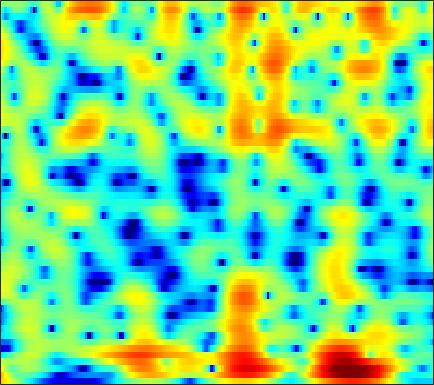

The file beside this chart, header and first rows:
7.6299, 6.9776, 6.0672, 5.1149, 4.3743, 3.3538, 2.2989, 1.4874, 0.38076, -0.74967, -1.9075, -2.7924, -3.9894, -5.1989, -6.1107, -7.3263, -8.5435, -9.4668, -10.72, -11.985, -13.193, -14.032, -15.003, -15.76
8.61, 7.321, 5.519, 3.686, 2.365, 0.8262, -0.2849, -0.791, -1.11, -1.205, -1.248, -1.312, -1.48, -1.774, -2.084, -2.618, -3.29, -3.886, -4.801, -5.853, -7.043, -8.039, -9.535, -11.29
6.096, 4.522, 2.313, 0.1708, -1.099, -1.859, -1.541, -0.9315, -0.04625, 0.6898, 1.203, 1.443, 1.597, 1.578, 1.466, 1.198, 0.7981, 0.4146, -0.2003, -0.9091, -1.675, -2.271, -3.078, -3.875
2.718, 2.24, 1.767, 1.479, 1.38, 1.381, 1.496, 1.636, 1.857, 2.067, 2.206, 2.246, 2.197, 2.029, 1.824, 1.441, 0.91, 0.4011, -0.4457, -1.492, -2.74, -3.816, -5.409, -7.119
-6.65, -5.806, -4.639, -3.513, -2.695, -1.651, -0.679, 0.004861, 0.8583, 1.625, 2.278, 2.67, 3.047, 3.249, 3.29, 3.199, 2.934, 2.609, 2, 1.172, 0.1169, -0.8259, -2.249, -3.773
-16.78, -17.3, -18.09, -16.98, -14.48, -10.8, -7.688, -5.784, -3.717, -2.063, -0.717, 0.1186, 1.018, 1.683, 2.037, 2.34, 2.489, 2.513, 2.447, 2.276, 2.016, 1.78, 1.448, 1.144
-11.37, -11.82, -12.11, -11.64, -10.71, -9.029, -7.089, -5.618, -3.783, -2.2, -0.918, -0.1338, 0.7105, 1.352, 1.704, 2.014, 2.165, 2.19, 2.137, 2.015, 1.845, 1.704, 1.517, 1.356
-6.588, -6.195, -5.552, -4.771, -4.078, -3.058, -2.032, -1.299, -0.3668, 0.5139, 1.287, 1.761, 2.24, 2.541, 2.655, 2.643, 2.429, 2.131, 1.556, 0.8145, -0.02807, -0.6665, -1.404, -1.849
-8.022, -6.724, -5.081, -3.615, -2.622, -1.378, -0.2014, 0.6061, 1.536, 2.283, 2.864, 3.201, 3.498, 3.592, 3.525, 3.238, 2.704, 2.105, 0.9846, -0.6083, -2.857, -5.213, -10.12, -22.64
-11.72, -9.665, -7.303, -5.253, -3.919, -2.407, -1.126, -0.2721, 0.736, 1.55, 2.165, 2.513, 2.829, 2.949, 2.904, 2.673, 2.266, 1.858, 1.167, 0.3009, -0.6937, -1.446, -2.292, -2.772
-11.56, -10.09, -8.126, -6.229, -4.833, -3.117, -1.684, -0.8137, 0.1577, 0.9537, 1.573, 1.915, 2.219, 2.366, 2.377, 2.249, 1.982, 1.713, 1.297, 0.8378, 0.3582, 0.01956, -0.3567, -0.5996
-14.5, -10.83, -7.314, -4.801, -3.378, -1.841, -0.5611, 0.2325, 1.057, 1.67, 2.128, 2.361, 2.526, 2.57, 2.534, 2.376, 2.048, 1.69, 1.096, 0.4163, -0.3002, -0.8374, -1.464, -1.869
-2.932, -2.157, -1.131, -0.07826, 0.6292, 1.281, 1.634, 1.82, 1.99, 2.061, 2.089, 2.127, 2.198, 2.24, 2.22, 2.098, 1.805, 1.396, 0.5239, -0.7877, -2.643, -4.513, -7.852, -11.26
3.269, 3.378, 3.393, 3.215, 2.999, 2.563, 1.782, 0.9445, -0.4584, -2.049, -3.39, -3.698, -2.971, -1.717, -0.8881, -0.1075, 0.3117, 0.3912, 0.1069, -0.6717, -1.852, -2.94, -4.49, -5.607
4.53, 4.428, 4.21, 3.717, 3.138, 2.18, 0.8786, -0.5162, -3.042, -6.576, -11.2, -12.33, -8.77, -5.565, -3.869, -2.364, -1.541, -1.196, -0.9539, -0.9252, -1.059, -1.177, -1.269, -1.244
3.895, 3.884, 3.759, 3.523, 3.2, 2.546, 1.756, 1.087, 0.08478, -0.9147, -1.768, -2.186, -2.416, -2.503, -2.545, -2.566, -2.659, -2.837, -3.117, -3.276, -3.288, -3.186, -2.879, -2.399
2.884, 3.19, 3.389, 3.472, 3.461, 3.243, 2.87, 2.557, 2.039, 1.452, 0.8329, 0.3205, -0.3981, -1.144, -1.813, -2.917, -4.226, -5.429, -7.422, -9.582, -10.6, -9.852, -7.71, -5.577
1.474, 2.095, 2.688, 2.999, 3.146, 3.224, 3.088, 2.879, 2.493, 1.997, 1.417, 0.8855, 0.08017, -0.7608, -1.498, -2.74, -4.228, -5.573, -7.959, -10.89, -12.53, -11.34, -8.185, -5.438
0.01588, 0.6554, 1.413, 1.938, 2.135, 2.277, 2.235, 2.036, 1.626, 1.036, 0.3137, -0.2455, -1.025, -1.785, -2.218, -2.657, -3.05, -3.247, -3.371, -3.391, -3.145, -2.744, -2.044, -1.24
-1.607, -0.899, -0.109, 0.6395, 1.024, 1.225, 1.194, 0.9799, 0.3821, -0.6095, -2.016, -3.27, -5.148, -6.782, -7.093, -6.086, -4.524, -3.419, -2.072, -0.9738, -0.1, 0.4767, 1.139, 1.648
-5.465, -4.048, -2.469, -1.285, -0.5137, 0.1361, 0.3556, 0.2922, -0.2141, -1.185, -2.83, -4.631, -7.927, -12.69, -13.42, -8.945, -5.181, -3.106, -1.144, 0.3032, 1.386, 1.978, 2.572, 2.973
-10.59, -7.99, -5.139, -3.181, -2.159, -1.032, -0.3486, -0.1019, -0.03747, -0.2285, -0.672, -1.12, -1.623, -1.99, -1.986, -1.54, -0.8689, -0.2576, 0.5577, 1.231, 1.798, 2.119, 2.394, 2.536
-8.031, -6.471, -4.802, -3.156, -2.17, -1.161, -0.3421, 0.081, 0.4883, 0.6706, 0.7721, 0.7749, 0.7061, 0.7344, 0.7325, 0.7734, 0.908, 0.9841, 1.114, 1.226, 1.266, 1.288, 1.265, 1.165
-5.265, -4.329, -2.965, -1.927, -1.101, -0.1895, 0.4619, 0.8863, 1.272, 1.503, 1.601, 1.641, 1.608, 1.536, 1.477, 1.331, 1.163, 1.006, 0.6897, 0.3299, -0.1008, -0.4418, -0.8018, -1.022
-4.003, -2.994, -1.525, -0.3445, 0.3394, 1.187, 1.72, 1.999, 2.149, 2.179, 1.999, 1.831, 1.631, 1.339, 1.218, 1.061, 0.7916, 0.5533, -0.02336, -0.952, -2.284, -3.663, -5.715, -6.977
-4.204, -2.398, -0.8321, 0.6072, 1.366, 1.993, 2.418, 2.442, 2.187, 1.589, 0.6756, -0.2261, -1.336, -2.033, -2.065, -1.472, -0.8076, -0.4723, -0.3544, -0.902, -2.133, -3.68, -6.677, -9.294
-4.501, -3.195, -1.494, -0.4111, 0.3489, 0.9596, 1.187, 1.105, 0.6132, -0.5657, -2.422, -4.723, -9.968, -27.43, -14.91, -7.256, -3.559, -1.968, -0.6934, -0.02738, 0.1539, 0.1712, 0.07398, 0.2076
-5.422, -4.436, -3.248, -2.116, -1.567, -0.7958, -0.4291, -0.2715, -0.3729, -0.769, -1.497, -2.133, -3.053, -3.406, -3.265, -2.384, -1.356, -0.5802, 0.213, 0.7844, 1.147, 1.318, 1.498, 1.614
-6.951, -5.971, -5.165, -4.029, -3.354, -2.409, -1.535, -0.9644, -0.4018, 0.09062, 0.3101, 0.4914, 0.5587, 0.7527, 0.8438, 1.053, 1.266, 1.402, 1.557, 1.581, 1.554, 1.444, 1.306, 1.092
-8.648, -8.798, -8.422, -7.785, -6.385, -4.633, -2.72, -1.502, -0.1124, 0.9748, 1.809, 2.252, 2.721, 2.957, 3.077, 3.055, 2.937, 2.719, 2.352, 1.847, 1.258, 0.7668, 0.07175, -0.5871
-10.1, -13.41, -21.45, -19.77, -12.37, -6.743, -3.264, -1.353, 0.6718, 2.086, 3.179, 3.731, 4.254, 4.455, 4.463, 4.245, 3.76, 3.241, 2.274, 1.081, -0.3955, -1.576, -3.252, -4.657
-6.108, -6.751, -6.761, -6.264, -4.902, -3.05, -1.029, 0.2836, 1.774, 2.985, 3.83, 4.325, 4.653, 4.767, 4.61, 4.198, 3.429, 2.661, 1.235, -0.665, -3.289, -5.854, -10.7, -18.14
-4.613, -4.149, -3.502, -2.548, -1.773, -0.5957, 0.5327, 1.353, 2.299, 3.102, 3.66, 3.963, 4.121, 4.096, 3.869, 3.384, 2.599, 1.857, 0.5619, -1.066, -3.14, -4.871, -7.479, -9.643
-6.819, -5.333, -3.839, -2.227, -1.34, -0.1023, 0.8721, 1.556, 2.296, 2.843, 3.236, 3.35, 3.419, 3.223, 3.01, 2.515, 1.915, 1.321, 0.5027, -0.457, -1.426, -2.181, -3.082, -3.859
-8.588, -6.569, -4.075, -2.49, -1.289, -0.1436, 0.8744, 1.466, 2.074, 2.487, 2.679, 2.695, 2.54, 2.176, 1.846, 1.256, 0.6517, 0.1454, -0.4332, -0.9239, -1.222, -1.417, -1.49, -1.512
-5.102, -4.104, -3.181, -1.979, -1.208, -0.159, 0.7549, 1.276, 1.809, 2.082, 2.06, 1.935, 1.415, 0.7766, 0.02835, -0.9869, -2.246, -3.042, -4.003, -4.265, -3.92, -3.236, -2.219, -1.137
-3.743, -4.261, -4.362, -3.515, -2.608, -1.159, 0.06142, 0.7844, 1.419, 1.611, 1.45, 1.032, 0.1925, -1, -2.215, -4.106, -6.761, -9.213, -14.46, -18.58, -11.94, -8.034, -4.41, -1.815
-5.387, -10.11, -24.07, -11.25, -6.058, -2.49, -0.3466, 0.6715, 1.325, 1.431, 0.9986, 0.2336, -1.013, -2.969, -4.378, -6.746, -8.649, -9.861, -10.9, -10.44, -8.436, -6.287, -3.647, -1.398
0.3787, -0.8588, -1.476, -1.087, -0.4691, 0.782, 1.634, 2.058, 2.21, 1.904, 1.036, 0.05031, -1.921, -4.869, -7.84, -14.21, -19.91, -15.34, -10.28, -7.405, -5.228, -3.868, -2.362, -1.07
3.783, 3.364, 3.171, 2.98, 2.927, 2.981, 2.962, 2.866, 2.616, 2.12, 1.27, 0.4885, -1.004, -2.941, -4.431, -6.583, -7.62, -7.206, -6.12, -4.871, -3.823, -3.38, -2.967, -2.901
4.068, 3.91, 3.566, 3.178, 3.026, 2.694, 2.481, 2.285, 2.07, 1.774, 1.36, 1.043, 0.4154, -0.2271, -0.6859, -1.339, -1.765, -2.023, -2.234, -2.4, -2.702, -3.098, -3.84, -5.078
3.649, 3.33, 2.634, 1.993, 1.494, 0.9196, 0.5733, 0.5259, 0.6144, 0.8517, 1.176, 1.304, 1.462, 1.525, 1.395, 1.27, 1.009, 0.7085, 0.2852, -0.3103, -1.124, -1.814, -3.067, -4.63
3.184, 2.397, 1.156, -0.3775, -1.976, -3.898, -5.105, -4.714, -3.083, -1.197, 0.362, 1.264, 2.201, 2.776, 3.045, 3.211, 3.127, 2.96, 2.524, 1.859, 0.968, 0.1435, -1.228, -2.868
2.066, 1.189, -0.2096, -2.391, -4.736, -9.192, -14.82, -11.8, -6.201, -2.774, -0.3962, 0.9644, 2.204, 3.078, 3.572, 3.869, 3.943, 3.856, 3.483, 2.886, 2.062, 1.225, -0.09561, -1.737
0.4632, 0.05389, -0.7619, -1.892, -2.601, -3.395, -3.716, -3.447, -2.55, -1.286, -0.002747, 0.8114, 1.788, 2.541, 2.911, 3.238, 3.349, 3.256, 2.986, 2.517, 1.836, 1.181, 0.1412, -1.118
-0.38, -0.6785, -1.453, -2.15, -2.515, -2.854, -2.665, -2.325, -1.555, -0.5926, 0.2895, 0.9252, 1.68, 2.212, 2.478, 2.739, 2.787, 2.712, 2.508, 2.149, 1.634, 1.192, 0.4703, -0.3854
0.2531, -0.6801, -2.362, -4.299, -5.887, -6.846, -5.647, -4.111, -2.157, -0.607, 0.6134, 1.347, 1.978, 2.39, 2.598, 2.646, 2.561, 2.467, 2.216, 1.907, 1.568, 1.292, 0.8555, 0.3486
2.877, 1.585, -0.6569, -4.078, -8.099, -12.07, -7.292, -4.057, -1.312, 0.4567, 1.611, 2.073, 2.406, 2.472, 2.344, 1.952, 1.48, 1.085, 0.579, 0.2464, 0.1436, 0.1245, 0.1888, 0.2238
5.546, 4.694, 3.55, 2.358, 1.46, 0.7418, 0.6472, 0.837, 1.171, 1.438, 1.517, 1.307, 0.9013, 0.2276, -0.5202, -1.774, -3.278, -4.57, -6.346, -7.292, -6.679, -5.604, -3.972, -2.671
6.431, 5.935, 5.182, 4.333, 3.69, 2.953, 2.247, 1.756, 1.131, 0.4131, -0.5011, -1.267, -2.394, -3.823, -5.228, -7.077, -9.327, -11.8, -16.52, -25.43, -17.82, -12.54, -8.477, -5.866
6.73, 6.271, 5.455, 4.537, 3.862, 2.901, 1.867, 1.049, -0.08672, -1.361, -2.809, -3.921, -5.775, -7.975, -9.662, -11.9, -13.58, -14.2, -13.92, -12.81, -11, -9.433, -7.211, -5.245
6.65, 5.981, 4.987, 3.93, 3.093, 1.82, 0.5065, -0.4711, -1.898, -3.367, -4.834, -6.023, -8.114, -10.9, -13.52, -19.29, -43.09, -22.09, -14.95, -11.05, -8.275, -6.5, -4.513, -2.836
5.683, 4.788, 3.582, 2.242, 1.099, -0.5935, -2.366, -3.72, -5.389, -6.596, -7.454, -8.095, -8.817, -9.558, -10.08, -10.84, -10.93, -10.29, -8.61, -6.567, -4.604, -3.292, -1.685, -0.3038
3.456, 2.51, 1.138, -0.4934, -2.011, -4.205, -6.95, -9.766, -14.02, -16.2, -14.07, -12.16, -10.05, -8.676, -7.976, -7.2, -6.319, -5.452, -4.277, -3, -1.736, -0.8041, 0.4054, 1.481
0.1811, -0.8506, -2.313, -3.682, -4.736, -6.174, -8.207, -10.12, -13.06, -14.37, -12.81, -10.98, -9.247, -7.963, -7.144, -6.049, -4.934, -4.096, -2.873, -1.659, -0.4586, 0.411, 1.385, 2.241
-4.054, -6.886, -9.993, -8.783, -6.876, -5.635, -5.235, -5.267, -5.408, -5.668, -5.801, -6.094, -6.373, -6.775, -6.924, -6.744, -5.734, -4.594, -2.719, -0.989, 0.4581, 1.272, 2.062, 2.577
-2.076, -4.477, -6.564, -5.123, -3.487, -1.712, -0.6371, -0.2496, -0.1223, -0.3979, -1.012, -1.792, -3.33, -5.994, -9.344, -22.2, -12.75, -6.542, -2.178, 0.4688, 2.055, 2.714, 3.05, 2.681
1.216, 0.6416, 0.2321, 0.1646, 0.2873, 0.5652, 0.7886, 0.8691, 0.7795, 0.5455, 0.0435, -0.3946, -1.292, -2.38, -3.205, -3.686, -3.043, -2.038, -0.4447, 0.9039, 1.76, 2.066, 1.898, 0.9847
